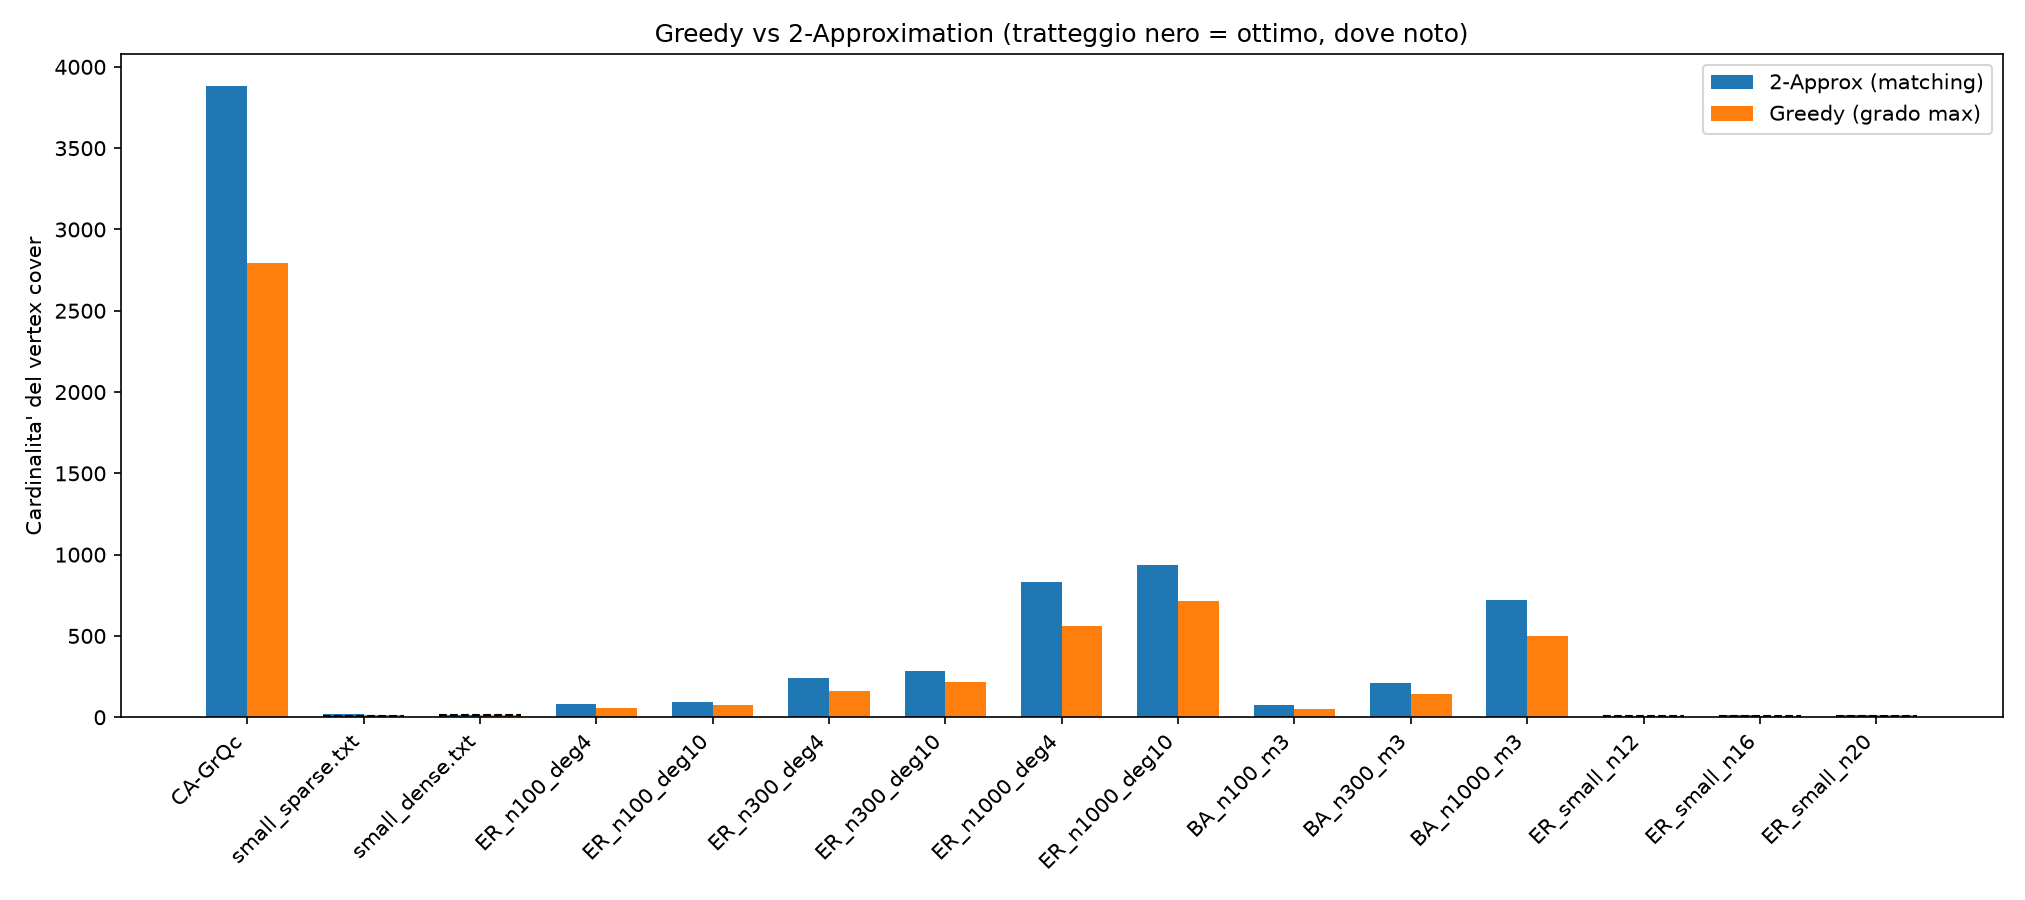

The data file committed next to this chart (first rows):
N_Nodi, Topologia, Dataset, Algoritmo, Cardinalita, CPU_Time_sec, Cardinalita_Ottima_se_nota
5242, Reale (SNAP), CA-GrQc, Approx, 3882, 0.000648, 
5242, Reale (SNAP), CA-GrQc, Greedy, 2795, 0.0703, 
20, Sintetico (file), small_sparse.txt, Approx, 18, 0.000002, 10
20, Sintetico (file), small_sparse.txt, Greedy, 11, 0.000002, 10
20, Sintetico (file), small_dense.txt, Approx, 16, 0.000003, 16
20, Sintetico (file), small_dense.txt, Greedy, 16, 0.000004, 16
100, Erdos-Renyi, ER_n100_deg4, Approx, 84, 0.000012, 
100, Erdos-Renyi, ER_n100_deg4, Greedy, 55, 0.000038, 
100, Erdos-Renyi, ER_n100_deg10, Approx, 92, 0.000016, 
100, Erdos-Renyi, ER_n100_deg10, Greedy, 74, 0.000054, 
300, Erdos-Renyi, ER_n300_deg4, Approx, 240, 0.000027, 
300, Erdos-Renyi, ER_n300_deg4, Greedy, 159, 0.000255, 
300, Erdos-Renyi, ER_n300_deg10, Approx, 282, 0.000037, 
300, Erdos-Renyi, ER_n300_deg10, Greedy, 215, 0.000338, 
1000, Erdos-Renyi, ER_n1000_deg4, Approx, 832, 0.000074, 
1000, Erdos-Renyi, ER_n1000_deg4, Greedy, 562, 0.002685, 
1000, Erdos-Renyi, ER_n1000_deg10, Approx, 936, 0.000109, 
1000, Erdos-Renyi, ER_n1000_deg10, Greedy, 717, 0.003262, 
100, Barabasi-Albert, BA_n100_m3, Approx, 76, 0.000011, 
100, Barabasi-Albert, BA_n100_m3, Greedy, 51, 0.000039, 
300, Barabasi-Albert, BA_n300_m3, Approx, 208, 0.000020, 
300, Barabasi-Albert, BA_n300_m3, Greedy, 146, 0.000262, 
1000, Barabasi-Albert, BA_n1000_m3, Approx, 724, 0.000080, 
1000, Barabasi-Albert, BA_n1000_m3, Greedy, 500, 0.002559, 
12, Erdos-Renyi (piccolo), ER_small_n12, Approx, 10, 0.000002, 8
12, Erdos-Renyi (piccolo), ER_small_n12, Greedy, 9, 0.000001, 8
16, Erdos-Renyi (piccolo), ER_small_n16, Approx, 12, 0.000002, 7
16, Erdos-Renyi (piccolo), ER_small_n16, Greedy, 7, 0.000001, 7
20, Erdos-Renyi (piccolo), ER_small_n20, Approx, 16, 0.000002, 10
20, Erdos-Renyi (piccolo), ER_small_n20, Greedy, 11, 0.000002, 10
